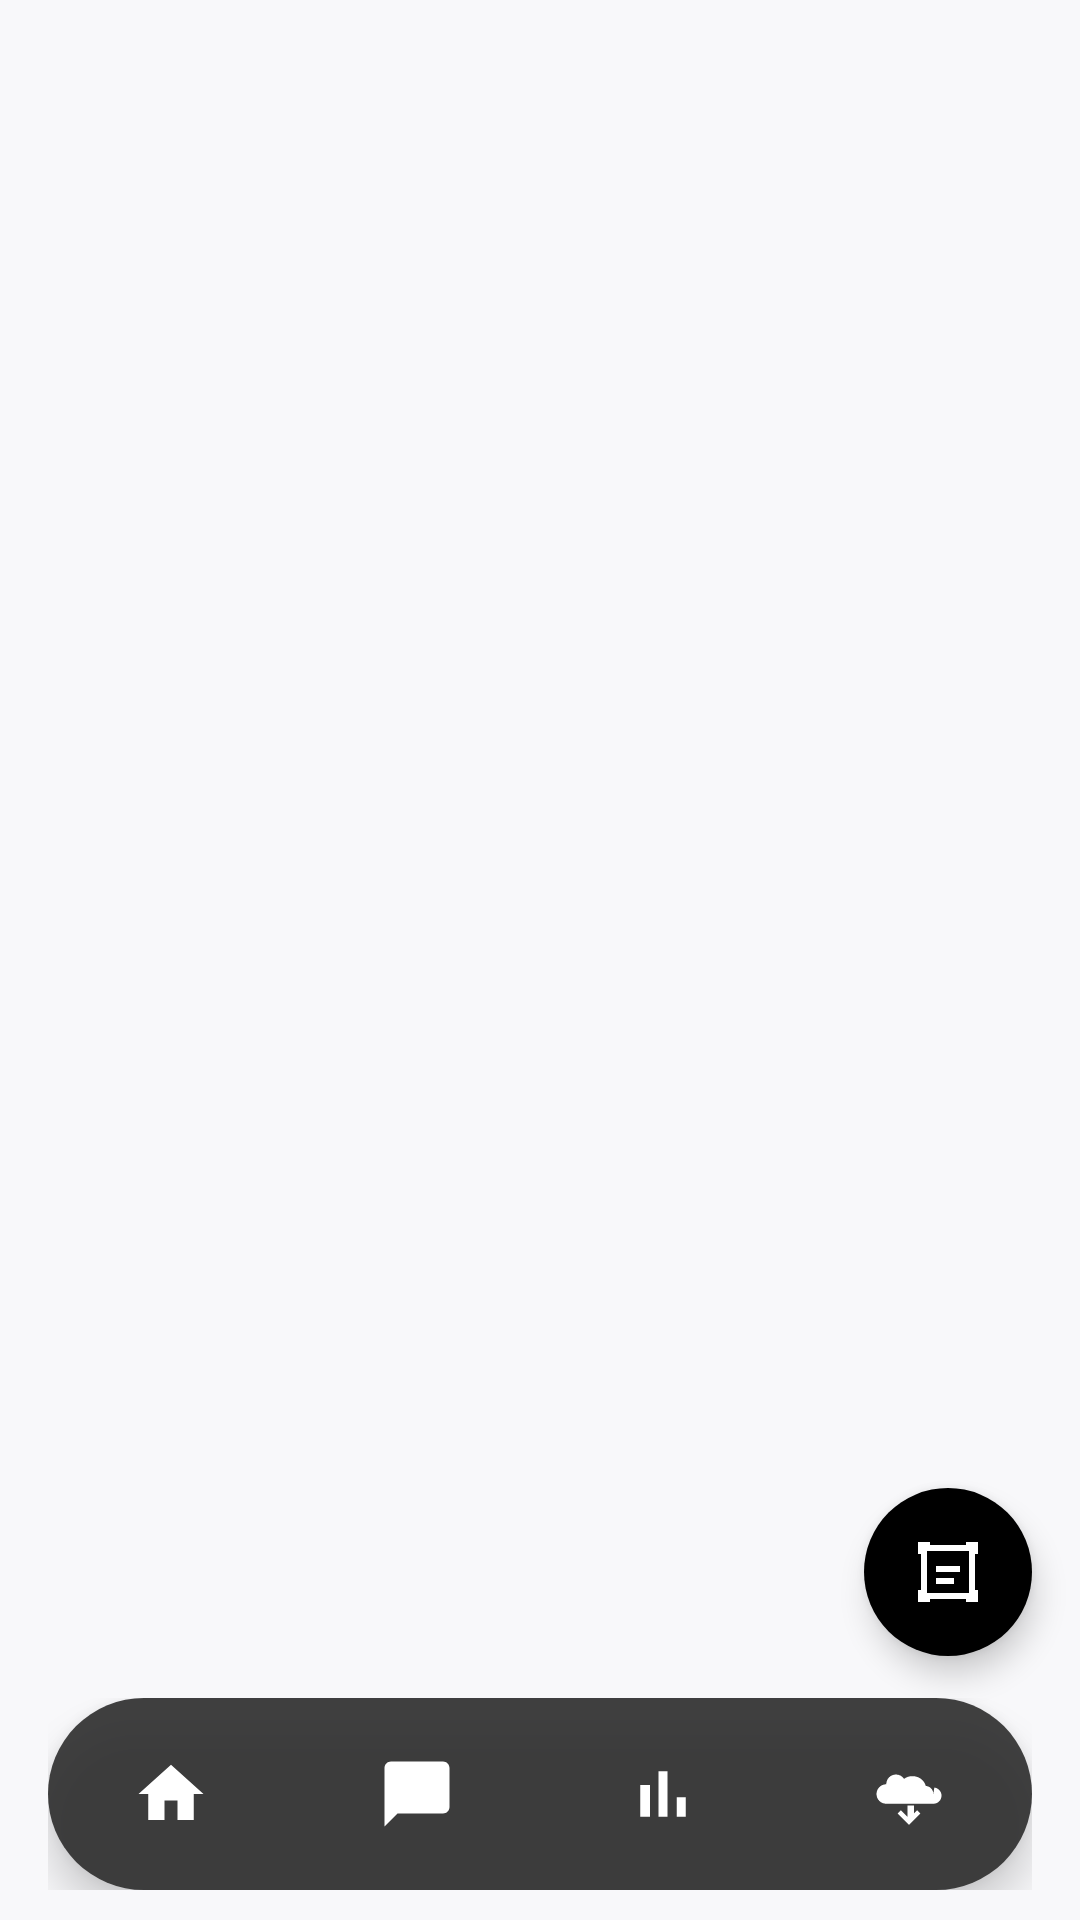

Reconstruct the res/layout file that produces this screen, plus the resources it refers to.
<!-- AndroidManifest.xml: activity theme Theme.Diabo.NoActionBar -->
<!-- res/layout/fragment_main.xml -->
<?xml version="1.0" encoding="utf-8"?>
<androidx.constraintlayout.widget.ConstraintLayout xmlns:android="http://schemas.android.com/apk/res/android"
    xmlns:app="http://schemas.android.com/apk/res-auto"
    android:layout_width="match_parent"
    android:layout_height="match_parent"
    android:background="#F8F8FA">

    
    <FrameLayout
        android:id="@+id/main_content_container"
        android:layout_width="match_parent"
        android:layout_height="0dp"
        app:layout_constraintTop_toTopOf="parent"
        app:layout_constraintBottom_toTopOf="@+id/bottom_nav_container" />

    
    <FrameLayout
        android:id="@+id/bottom_nav_container"
        android:layout_width="match_parent"
        android:layout_height="wrap_content"
        android:paddingHorizontal="16dp"
        android:paddingBottom="10dp"
        android:paddingTop="8dp"
        app:layout_constraintBottom_toBottomOf="parent">

        <com.google.android.material.bottomnavigation.BottomNavigationView
            android:id="@+id/bottom_navigation"
            android:layout_width="match_parent"
            android:layout_height="64dp"
            android:background="@drawable/bottom_nav_dark_bg"
            app:itemIconTint="@color/white"
            app:itemTextColor="@color/white"
            app:menu="@menu/bottom_nav_menu"
            app:labelVisibilityMode="unlabeled"
            app:itemIconSize="26dp"
            android:elevation="8dp" />

    </FrameLayout>
    
    <com.google.android.material.floatingactionbutton.FloatingActionButton
        android:id="@+id/fab_scan"
        android:layout_width="wrap_content"
        android:layout_height="wrap_content"
        android:layout_marginEnd="16dp"
        android:layout_marginBottom="6dp"
        android:src="@drawable/ic_scan_fab"
        app:backgroundTint="@color/black"
        app:tint="@color/white"
        app:borderWidth="0dp"
        app:layout_constraintBottom_toTopOf="@+id/bottom_nav_container"
        app:layout_constraintEnd_toEndOf="parent" />

</androidx.constraintlayout.widget.ConstraintLayout>
<!-- resources referenced by this layout -->
<resources>
  <color name="black">#000000</color>
  <color name="white">#FFFFFF</color>
  <!-- drawable bottom_nav_dark_bg (drawable) -->
  <?xml version="1.0" encoding="utf-8"?>
  <shape xmlns:android="http://schemas.android.com/apk/res/android"
      android:shape="rectangle">
      <solid android:color="#E62D2D2D" />
      <corners android:radius="35dp" />
  </shape>
  <!-- drawable ic_scan_fab (drawable) -->
  <vector xmlns:android="http://schemas.android.com/apk/res/android"
      android:width="24dp"
      android:height="24dp"
      android:viewportWidth="24"
      android:viewportHeight="24">
      <path
          android:fillColor="#FFFFFF"
          android:pathData="M19,3H5C3.9,3 3,3.9 3,5V19C3,20.1 3.9,21 5,21H19C20.1,21 21,20.1 21,19V5C21,3.9 20.1,3 19,3ZM19,19H5V5H19V19Z" />
      <path
          android:fillColor="#FFFFFF"
          android:pathData="M16,10H8V12H16V10Z" />
      <path
          android:fillColor="#FFFFFF"
          android:pathData="M14,14H8V16H14V14Z" />
      
      <path
          android:fillColor="#FFFFFF"
          android:pathData="M2,2H6V4H4V6H2V2ZM18,2H22V6H20V4H18V2ZM2,22H6V20H4V18H2V22ZM18,22H22V18H20V20H18V22Z" />
  </vector>
  <style name="Theme.Diabo.NoActionBar" parent="Theme.Diabo">
          <item name="windowActionBar">false</item>
          <item name="windowNoTitle">true</item>
      </style>
  <style name="Theme.Diabo" parent="Theme.MaterialComponents.Light.NoActionBar">
          
          <item name="colorPrimary">@color/colorPrimary</item>
          <item name="colorPrimaryVariant">@color/colorPrimaryDark</item>
          <item name="colorOnPrimary">@color/white</item>
          
          <item name="colorSecondary">@color/colorAccent</item>
          <item name="colorSecondaryVariant">@color/colorAccent</item>
          <item name="colorOnSecondary">@color/black</item>
  
          
          <item name="android:windowBackground">@color/surfaceBackground</item>
          <item name="android:forceDarkAllowed" tools:targetApi="q">false</item>
  
          
          <item name="android:textColor">@color/textPrimary</item>
          <item name="android:textColorPrimary">@color/textPrimary</item>
          <item name="android:textColorSecondary">@color/textSecondary</item>
          <item name="android:editTextColor">@color/textPrimary</item>
  
          
          <item name="android:statusBarColor">@color/surfaceBackground</item>
          <item name="android:windowLightStatusBar">true</item>
      </style>
  <color name="colorPrimary">#6200EE</color>
  <color name="colorPrimaryDark">#3700B3</color>
  <color name="colorAccent">#03DAC5</color>
  <color name="surfaceBackground">#F8F9FA</color>
  <color name="textPrimary">#202124</color>
  <color name="textSecondary">#5F6368</color>
</resources>
